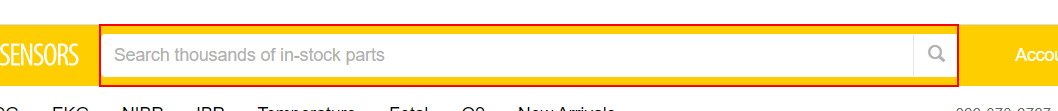
Workflow: url

Step 1: type "[Row("ProductName").ToString]" into the element

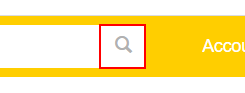
Step 2: click on the button

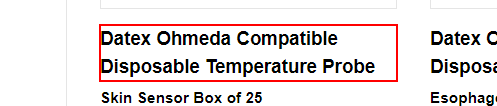
Step 3: click on the paragraph
